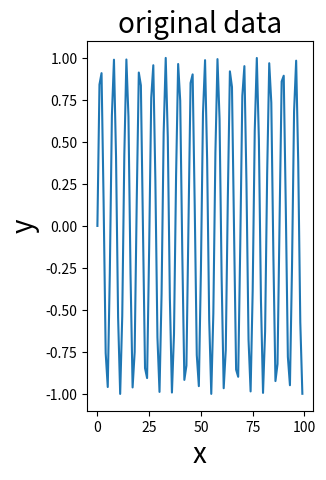

This figure's Python source: (Note: this script raises an exception after producing the figure.)
from typing import List
import random
import numpy as np
import matplotlib.pyplot as plt
class normal_packetloss:
    def random_pick(
        self,
        some_list, 
        probabilities
    ): 
        x = random.uniform(0,1) 
        cumulative_probability = 0.0 
        for item, item_probability in zip(some_list, probabilities): 
            cumulative_probability += item_probability 
            if x < cumulative_probability:
                break 
        return item 
    def packetloss_normal (
        self,
        original_data: int,
        loss_rate: List,
    ):
        scale = 10000
        start_prop  = loss_rate[0] * scale
        end_prop  = loss_rate[1] * scale

        '''explanation of this algorithm

        For this algorithm, we set a random range of signal loss, 
        To maintain a random possibility, I take the random function
        e.g. to achieve a 10% I would choose if (random.ranint(1,10) == 1)
        '''

        possibility = random.randint(start_prop, end_prop) / scale

        list_pos = [original_data, None]
        proportion = [1-possibility, possibility]
        original_data = self.random_pick(list_pos, proportion)
        return original_data

if __name__ == "__main__":
    normal_packetloss = normal_packetloss()
    x = np.arange(0,100,1,dtype = int)
    y = np.sin(x)
    plt.subplot(1,2,1)
    plt.plot(x,y)
    plt.xlabel('x',fontsize=20)
    plt.ylabel('y',fontsize=20)
    plt.title('original data',fontsize=20)
    final_list = list()
    for data in y:
        data = normal_packetloss.paceketloss_normal(
                data, 
                [0.001, 0.1],
            )
        final_list.append(data)
    import matplotlib.pyplot as plt
    print (final_list)
    plt.subplot(1,2,2)
    plt.plot(x,final_list)
    plt.xlabel('x',fontsize=20)
    plt.ylabel('y',fontsize=20)
    plt.title('missing data',fontsize=20)
    plt.show()
    while None in final_list:
        final_list.remove(None)